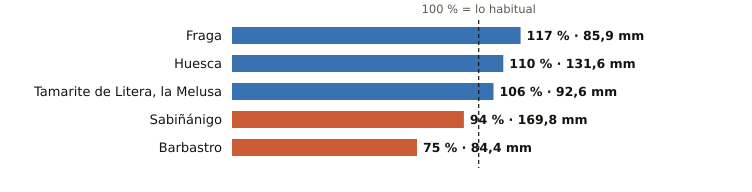

Values plotted in this chart, from the file beside it:
estacion, provincia, indicativo, mm_otono, referencia_mm, pct, periodo_referencia, hasta, hora
Fraga, Huesca, 9924X, 85.9, 73.5, 117, 2009-2025, 2026-11-13, 18
Huesca, Huesca, 9901X, 131.6, 120.1, 110, 2009-2025, 2026-11-13, 17
Tamarite de Litera, la Melusa, Huesca, 9918Y, 92.6, 87.4, 106, 2009-2025, 2026-11-13, 18
Sabiñánigo, Huesca, 9460X, 169.8, 180.6, 94, 2004-2025, 2026-11-13, 18
Barbastro, Huesca, 9866C, 84.4, 113.2, 75, 2009-2025, 2026-11-13, 18
